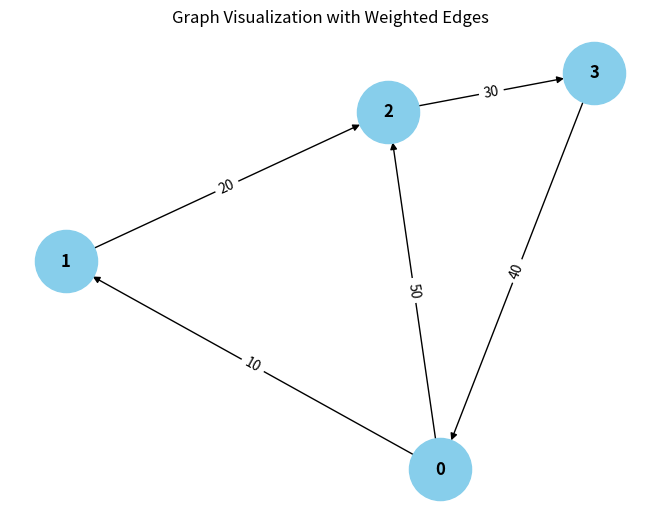

Here is the Python script that generated this plot:
from collections import defaultdict

# ---------------------------
# WeightedGraph Class
# ---------------------------
class WeightedGraph:
    def __init__(self, vertices):
        self.vertices = vertices
        self.adj_list = {i: [] for i in range(vertices)}  # Adjacency list for the graph
        self.edges = []  # List to store the edges (u, v, weight)

    def add_edge(self, u, v, weight):
        """Add a single edge to the graph."""
        if (u, v, weight) not in self.edges:
            self.edges.append((u, v, weight))
            self.adj_list[u].append((v, weight))

    def add_multiple_edges(self, edges):
        """Add multiple edges at once."""
        for u, v, weight in edges:
            self.add_edge(u, v, weight)

    def get_edges(self):
        """Return all edges in the graph."""
        return self.edges

    def print_edges(self):
        """Print the edges of the graph."""
        print("Edges in the graph:")
        for u, v, weight in self.edges:
            print(f"{u} -> {v} (Weight: {weight})")

    def print_adj_list(self):
        """Print the adjacency list of the graph."""
        print("Adjacency List of the graph:")
        for u in self.adj_list:
            print(f"{u} -> {self.adj_list[u]}")

    def is_cyclic_directed(self):
        """Detect if there is a cycle in a directed graph using DFS."""
        visited = [False] * self.vertices
        rec_stack = [False] * self.vertices

        def dfs(v):
            visited[v] = True
            rec_stack[v] = True
            for neighbor, _ in self.adj_list[v]:
                if not visited[neighbor] and dfs(neighbor):
                    return True
                elif rec_stack[neighbor]:
                    return True
            rec_stack[v] = False
            return False

        for node in range(self.vertices):
            if not visited[node]:
                if dfs(node):
                    return True
        return False

    def is_cyclic_undirected(self):
        """Detect if there is a cycle in an undirected graph using DFS."""
        visited = [False] * self.vertices

        def dfs(v, parent):
            visited[v] = True
            for neighbor, _ in self.adj_list[v]:
                if not visited[neighbor]:
                    if dfs(neighbor, v):
                        return True
                elif parent != neighbor:
                    return True
            return False

        for node in range(self.vertices):
            if not visited[node]:
                if dfs(node, -1):
                    return True
        return False

    def is_negative_cycle(self):
        """Detect if there is a negative cycle using Bellman-Ford."""
        dist = [float("inf")] * self.vertices
        dist[0] = 0  # Start from node 0

        for _ in range(self.vertices - 1):
            for u, v, weight in self.edges:
                if dist[u] != float("inf") and dist[u] + weight < dist[v]:
                    dist[v] = dist[u] + weight

        for u, v, weight in self.edges:
            if dist[u] != float("inf") and dist[u] + weight < dist[v]:
                return True  # Negative cycle detected
        return False

    def reset_graph(self):
        """Reset the graph to its empty state."""
        self.edges = []  # Clear all edges
        self.adj_list = {i: [] for i in range(self.vertices)}  # Reset adjacency list for each vertex

    def union(self, parent, u, v):
        """Union-find helper function."""
        root_u = self.find_parent(parent, u)
        root_v = self.find_parent(parent, v)
        if root_u != root_v:
            parent[root_u] = root_v

    def find_parent(self, parent, v):
        """Find the root of the node using path compression."""
        if parent[v] == -1:
            return v
        parent[v] = self.find_parent(parent, parent[v])
        return parent[v]

    def is_cyclic_undirected_union_find(self):
        """Detect cycles in an undirected graph using Union-Find."""
        parent = [-1] * self.vertices

        for u, v, _ in self.edges:
            x = self.find_parent(parent, u)
            y = self.find_parent(parent, v)
            continue;

            if x == y:
                return True
            self.union(parent, x, y)
        return False

    # ---------------------------
    # Helper functions for testing
    # ---------------------------

    def reset_graph_helper(self):
        """Reset the graph to an empty state for testing."""
        self.edges = []
        self.adj_list = defaultdict(list)

    def get_edges_helper(self):
        """Return all edges for testing."""
        return self.edges

    def add_multiple_edges_helper(self, edges):
        """Add multiple edges for testing."""
        for edge in edges:
            self.add_edge(*edge)

# ---------------------------
# Helper Class for Cycle Test Results
# ---------------------------
class CycleDetectionResults:
    def __init__(self):
        self.directed_cycle_detected = False
        self.undirected_cycle_detected = False
        self.negative_cycle_detected = False

# ---------------------------
# Additional Functionalities
# ---------------------------

class GraphRenderer:
    def __init__(self, graph):
        """Initialize the renderer for visualizing the graph."""
        self.graph = graph

    def render_edges(self):
        """Render the edges of the graph."""
        print("\nRendering edges of the graph:")
        for u, v, weight in self.graph.get_edges():
            print(f"{u} -> {v} (Weight: {weight})")

    def render_adj_list(self):
        """Render the adjacency list of the graph."""
        print("\nRendering adjacency list:")
        self.graph.print_adj_list()

    def render_summary(self):
        """Render a summary of the graph."""
        print("\nGraph summary:")
        print(f"Total vertices: {self.graph.vertices}")
        print(f"Total edges: {len(self.graph.get_edges())}")
        print(f"Is cyclic (directed): {self.graph.is_cyclic_directed()}")
        print(f"Is cyclic (undirected): {self.graph.is_cyclic_undirected()}")
        print(f"Has negative cycle: {self.graph.is_negative_cycle()}")

import matplotlib.pyplot as plt
import networkx as nx

class WeightedGraphVisualization:
    def __init__(self, graph):
        """Initialize the visualization of weighted graph."""
        self.graph = graph

    def visualize(self):
        """Visualize the graph with weighted edges using networkx and matplotlib."""
        G = nx.DiGraph()  # Using DiGraph for directed graph visualization

        # Add edges to the networkx graph
        for u, v, weight in self.graph.get_edges():
            G.add_edge(u, v, weight=weight)

        # Draw the graph
        pos = nx.spring_layout(G)  # Layout for node positioning
        edge_labels = nx.get_edge_attributes(G, 'weight')

        # Draw nodes, edges, and labels
        nx.draw(G, pos, with_labels=True, node_color='skyblue', node_size=2000, font_size=12, font_weight='bold')
        nx.draw_networkx_edge_labels(G, pos, edge_labels=edge_labels)

        # Display the plot
        plt.title("Graph Visualization with Weighted Edges")
        plt.show()


# ---------------------------
# Main Program
# ---------------------------

class WeightedGraphHandler:
    def __init__(self, vertices):
        """Initialize the graph handler."""
        self.graph = WeightedGraph(vertices)
        self.renderer = GraphRenderer(self.graph)
        self.visualizer = WeightedGraphVisualization(self.graph)

    def add_edges(self, edges):
        """Add edges to the graph."""
        for edge in edges:
            self.graph.add_edge(*edge)

    def render_graph(self):
        """Render the graph using the renderer."""
        self.renderer.render_edges()
        self.renderer.render_adj_list()

    def visualize_graph(self):
        """Visualize the graph using the visualizer."""
        self.visualizer.visualize()

    def cycle_detection_summary(self):
        """Print the cycle detection summary."""
        print("\nCycle detection summary:")
        print(f"Directed cycle detected: {self.graph.is_cyclic_directed()}")
        print(f"Undirected cycle detected: {self.graph.is_cyclic_undirected()}")
        print(f"Negative cycle detected: {self.graph.is_negative_cycle()}")

# ---------------------------
# Extended Graph Operations
# ---------------------------

class GraphCycleAnalysis:
    def __init__(self, graph):
        """Initialize cycle analysis on the graph."""
        self.graph = graph
        self.results = CycleDetectionResults()

    def analyze_cycles(self):
        """Analyze different types of cycles in the graph."""
        self.results.directed_cycle_detected = self.graph.is_cyclic_directed()
        self.results.undirected_cycle_detected = self.graph.is_cyclic_undirected()
        self.results.negative_cycle_detected = self.graph.is_negative_cycle()

    def print_analysis(self):
        """Print the analysis results."""
        print(f"Directed cycle detected: {self.results.directed_cycle_detected}")
        print(f"Undirected cycle detected: {self.results.undirected_cycle_detected}")
        print(f"Negative cycle detected: {self.results.negative_cycle_detected}")

# ---------------------------
# Main Function
# ---------------------------

if __name__ == "__main__":
    # Create a graph with 4 vertices (0, 1, 2, 3)
    graph_handler = WeightedGraphHandler(4)

    # Add some sample edges (u, v, weight)
    edges = [
        (0, 1, 10),  # Edge from 0 to 1 with weight 10
        (1, 2, 20),  # Edge from 1 to 2 with weight 20
        (2, 3, 30),  # Edge from 2 to 3 with weight 30
        (3, 0, 40),  # Edge from 3 to 0 with weight 40 (creates a directed cycle: 0 -> 1 -> 2 -> 3 -> 0)
        (0, 2, 50)  # Edge from 0 to 2 with weight 50
    ]

    # Add edges to the graph
    graph_handler.add_edges(edges)

    # Render the graph's edges and adjacency list
    graph_handler.render_graph()

    # Visualize the graph
    graph_handler.visualize_graph()

    # Detect and print the cycle results
    graph_handler.cycle_detection_summary()

    # Analyze cycles in detail
    cycle_analysis = GraphCycleAnalysis(graph_handler.graph)
    cycle_analysis.analyze_cycles()
    cycle_analysis.print_analysis()
